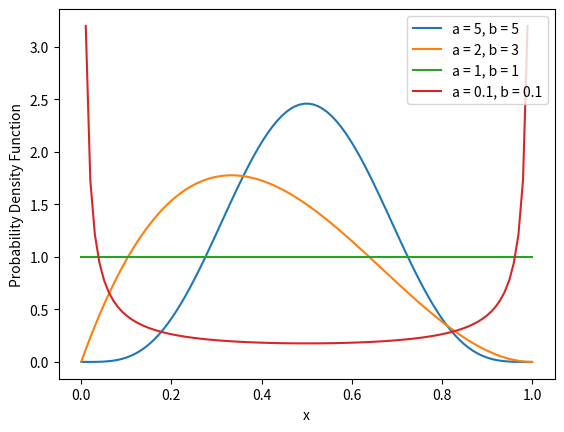

This chart was generated by the following Python code: (Note: this script raises an exception after producing the figure.)
"""Generate plot of beta distribution
A module that generates a plot of beta distribution according to input data. Useful for visualising
the intial conditions used in the mode for attitudes and thresholds.

[redacted]

Created: 10/10/2022
"""

# imports
from matplotlib import streamplot
import matplotlib.pyplot as plt
import numpy as np
from typing import Union
import seaborn as sns
from scipy.stats import beta

# constants
alpha_attitude = 1
beta_attitude = 8

alpha_threshold = 0.1
beta_threshold = 6

bin_num = 1000
num_counts = 100000

# modules
def plot_beta_alt(f:str, a_b_combo_list: list):

    fig, ax = plt.subplots()

    x = np.linspace(0,1,100)

    for i in a_b_combo_list:
        y = beta.pdf(x, i[0], i[1])
        ax.plot(x,y, label = r"a = %s, b = %s" % (i[0],i[1]))

    ax.set_xlabel(r"x")
    ax.set_ylabel(r"Probability Density Function")
    ax.legend()

    fig.savefig(f + "%s" % (len(a_b_combo_list)) + ".eps", format="eps")


if __name__ == "__main__":
    FILENAME = "results/plot_beta_distribution"
    
    """
    plot_beta(
        FILENAME,
        alpha_attitude,
        beta_attitude,
        alpha_threshold,
        beta_threshold,
        bin_num,
        num_counts,
    )
    """
    a_b_combo_list = [[5,5],[2,3],[1,1],[0.1,0.1]]

    plot_beta_alt(FILENAME,a_b_combo_list)

    plt.show()
